Dataset: imagenes (GitHub, jdramirez/UCO_ML_AI). Classes: descuento, personas, product.

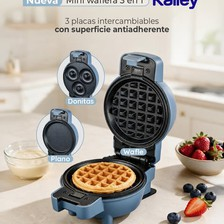
Label: product

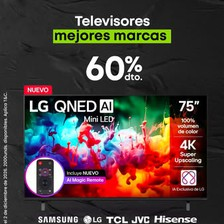
Label: descuento

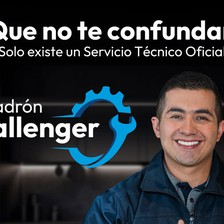
Label: personas

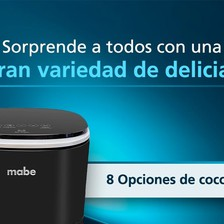
Label: product

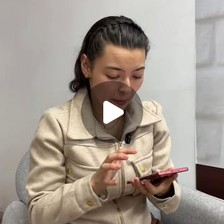
Label: personas

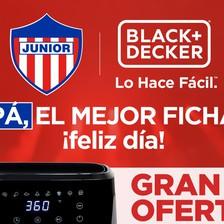
Label: descuento
